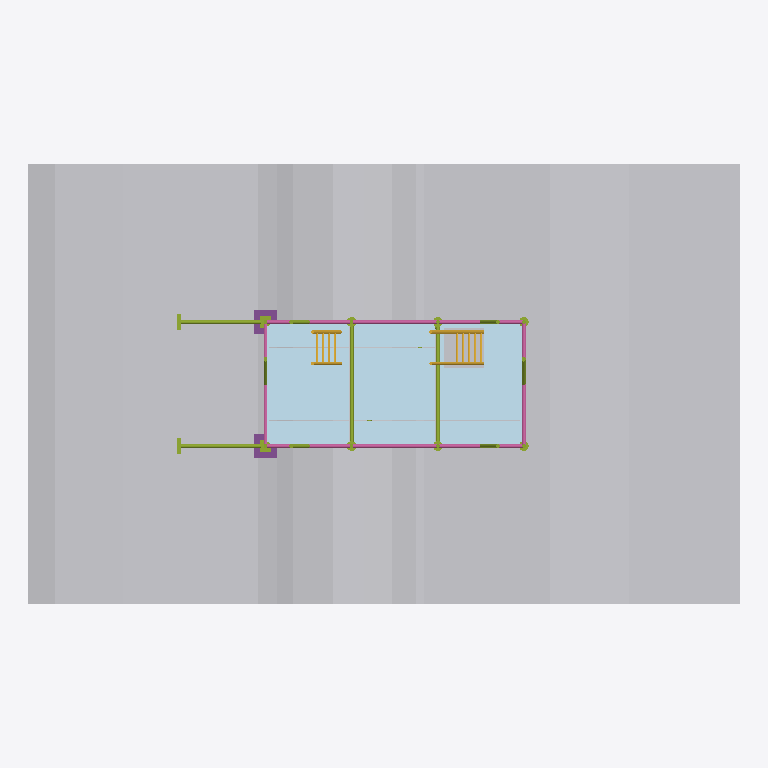
Plan cut of the same IFC building model at storey 'N+2.20 Plataforma de trabajo' (level 2.20 m, cut at 3.60 m), seen from above with north up, elements coloured by IFC class: 20 members (olive), 18 plates (pale blue), 8 railings (pink), 2 stairs (yellow), 2 footings (purple), 1 other element (light grey). Cut surfaces are drawn darker.
Extent 9.0 m × 5.6 m × 6.4 m (x, y, z). Storeys (4): N+0.00 Pie de talud at 0.00 m; N+2.20 Plataforma de trabajo at 2.20 m; N+4.20 Plataforma de torre at 4.20 m; N+5.20 Coronacion at 5.20 m. Elements (140): 71 IfcMember, 26 IfcPlate, 24 IfcRailing, 16 IfcFooting, 2 IfcStair, 1 IfcGeographicElement.

HEADER;
FILE_DESCRIPTION(('ViewDefinition [CoordinationView]'),'2;1');
FILE_NAME('','2026-10-12T16:16:20',(''),(''),'IfcOpenShell 0.9.0alpha0-8c614fa','IfcOpenShell 0.9.0alpha0-8c614fa','');
FILE_SCHEMA(('IFC4'));
ENDSEC;
DATA;
#1=IFCPROJECT('2rYXGz4nzDdAUSC_Za9oPR',$,'Andamio sobre talud 001-PA-AND-001',$,$,$,$,(#11),#6);
#13=IFCSITE('0sEj1VV8H97xAr8qFHaAxP',$,'Talud',$,$,#19,$,$,$,$,$,$,$,$);
#14=IFCBUILDING('32Na9Vw4HAZOnx5D71oZrY',$,'Andamio multidireccional',$,$,#19,$,$,$,$,$,$);
#20=IFCBUILDINGSTOREY('3P6LoKQWfEthGkrK9oTxK2',$,'N+0.00 Pie de talud',$,$,#5886,$,$,$,0.0);
#30=IFCBUILDINGSTOREY('2oeeh12EPFbOkt4oihvrAs',$,'N+2.20 Plataforma de trabajo',$,$,#5891,$,$,$,2.2);
#39=IFCBUILDINGSTOREY('0iV9rhd0T4bfQ9Y7xih6M7',$,'N+4.20 Plataforma de torre',$,$,#5896,$,$,$,4.2);
#48=IFCBUILDINGSTOREY('3AHLTox6DDOAC8L7BII3N7',$,'N+5.20 Coronacion',$,$,#5901,$,$,$,5.2);
#85=IFCGEOGRAPHICELEMENT('2ZPk6c1D95ZAZDp4is4tld',$,'Talud - terreno natural','Terreno',$,#3428,#112,$,.TERRAIN.);
#2221=IFCPLATE('3LLh7Uko11_xtbGMGLYPim',$,'Plataforma con trampilla vano 3 z=2.20','Plataforma',$,#4504,#2240,$,.SHEET.);
#2116=IFCPLATE('3WoGsYGo13fxHBoAKTubJa',$,'Plataforma vano 2 z=2.20 n2','Plataforma',$,#4754,#2129,$,.SHEET.);
#2131=IFCPLATE('0FeWzR1ejE9uyQGpwLM9SC',$,'Plataforma vano 2 z=2.20 n3','Plataforma',$,#4854,#2144,$,.SHEET.);
#2146=IFCPLATE('0pdpztKW58XOMdglkiKi0j',$,'Plataforma vano 2 z=2.20 n4','Plataforma',$,#4929,#2159,$,.SHEET.);
#2041=IFCPLATE('05U42PZbjDjhIxRh6Cg5TH',$,'Plataforma vano 1 z=2.20 n2','Plataforma',$,#5204,#2054,$,.SHEET.);
#2056=IFCPLATE('1EMW9naKD6MQFs6u1wKl6K',$,'Plataforma vano 1 z=2.20 n3','Plataforma',$,#3979,#2069,$,.SHEET.);
#2191=IFCPLATE('3VQwGHzIT4_RBc9YrKOkXB',$,'Plataforma vano 3 z=2.20 n2','Plataforma',$,#4079,#2204,$,.SHEET.);
#2206=IFCPLATE('3S_dAIFwDAM92fZdVV7BxK',$,'Plataforma vano 3 z=2.20 n3','Plataforma',$,#4279,#2219,$,.SHEET.);
#2101=IFCPLATE('3lHwW2o6vFlePULWpoB6Cb',$,'Plataforma vano 2 z=2.20 n1','Plataforma',$,#4554,#2114,$,.SHEET.);
#2025=IFCPLATE('0SZPhI1nr5Lwwk_mcSIGOe',$,'Plataforma vano 1 z=2.20 n1','Plataforma',$,#5054,#2038,$,.SHEET.);
#2176=IFCPLATE('0QiG5U$rjA0wQ_XSa9ue64',$,'Plataforma vano 3 z=2.20 n1','Plataforma',$,#3904,#2189,$,.SHEET.);
#2161=IFCPLATE('1hsDYwvx18x88LImGu430v',$,'Plataforma vano 2 z=2.20 n5','Plataforma',$,#5154,#2174,$,.SHEET.);
#2071=IFCPLATE('0cv8XIsp5DJ8h_QqD5t117',$,'Plataforma vano 1 z=2.20 n4','Plataforma',$,#4179,#2084,$,.SHEET.);
#2086=IFCPLATE('3v5$tczq169Pa6ZxFDNWVo',$,'Plataforma vano 1 z=2.20 n5','Plataforma',$,#4404,#2099,$,.SHEET.);
#1883=IFCSTAIR('0fodTaf3z7AxyJkh3HlgiN',$,'Escalera de acceso N+0.00 a N+2.20','Escalera','Escalera',#3553,#1948,$,.USERDEFINED.);
#1488=IFCMEMBER('2Dh7_xyTj1bAzPhn_EJ8WZ',$,'Travesano de plataforma Y E2 z=2.20','Travesano de plataforma',$,#4829,#1497,$,.MEMBER.);
#1958=IFCSTAIR('3oD32atnz40PznJYK0BtcY',$,'Escalera de torre N+2.20 a N+4.20','Escalera','Escalera',#4379,#2016,$,.USERDEFINED.);
#1499=IFCMEMBER('08tgHF02bD1xDCHN6Q4zVY',$,'Travesano de plataforma Y E3 z=2.20','Travesano de plataforma',$,#4904,#1508,$,.MEMBER.);
#1856=IFCMEMBER('2KQreyCtf6XxZT4y9QH_XT',$,'Amarre al talud B','Anclaje',$,#4654,#1879,$,.STRUT.);
#1829=IFCMEMBER('2FF03JJ31B3f_uH4nA1Agx',$,'Amarre al talud A','Anclaje',$,#4354,#1852,$,.STRUT.);
#1554=IFCRAILING('25KmEc8KL06eaSfN6f0EWG',$,'Barandilla Y E4 z=3.20','Barandilla',$,#4129,#1563,$,.GUARDRAIL.);
#1114=IFCRAILING('0atSdi4qj0CfDe8$bbX9tM',$,'Barandilla X E2-E3 A z=3.20','Barandilla',$,#4879,#1123,$,.GUARDRAIL.);
#1334=IFCRAILING('0o9hNPk4D7mwS_lk06VaKm',$,'Barandilla X E2-E3 B z=3.20','Barandilla',$,#4579,#1343,$,.GUARDRAIL.);
#1543=IFCRAILING('2CYnSQ7s56eBr7kJvlKErF',$,'Barandilla Y E1 z=3.20','Barandilla',$,#3954,#1552,$,.GUARDRAIL.);
#127=IFCFOOTING('38dFapE3X3fA1oD9F$0ZGz',$,'Durmiente de madera E1-A','Cimentacion',$,#2428,#136,$,.PAD_FOOTING.);
#229=IFCFOOTING('12hGPBJG99YgZH0ihEP4G$',$,'Durmiente de madera E1-B','Cimentacion',$,#3628,#238,$,.PAD_FOOTING.);
#1125=IFCRAILING('2WYgteK9jAWubpYvAOO_xj',$,'Barandilla X E3-E4 A z=3.20','Barandilla',$,#4979,#1134,$,.GUARDRAIL.);
#1345=IFCRAILING('0z2W3zx8X0AfGj_365lBUp',$,'Barandilla X E3-E4 B z=3.20','Barandilla',$,#4679,#1354,$,.GUARDRAIL.);
#1103=IFCRAILING('0_AVillnj9VuevPTDq3TEz',$,'Barandilla X E1-E2 A z=3.20','Barandilla',$,#4804,#1112,$,.GUARDRAIL.);
#1323=IFCRAILING('1ft64_apf98OdtiGzW$kEP',$,'Barandilla X E1-E2 B z=3.20','Barandilla',$,#4454,#1332,$,.GUARDRAIL.);
#2309=IFCPLATE('15NfaXY3X92uqCQlMzA9hp',$,'Rodapie plataforma principal','Rodapie','Rodapie',#3929,#2318,$,.USERDEFINED.);
#2321=IFCPLATE('0Vxi5feGr5PueKFDvTfxkk',$,'Rodapie plataforma principal','Rodapie','Rodapie',#4104,#2330,$,.USERDEFINED.);
#2332=IFCPLATE('1ce7k5xCj1$8aRzHl5MQ59',$,'Rodapie plataforma principal','Rodapie','Rodapie',#4229,#2341,$,.USERDEFINED.);
#2343=IFCPLATE('2wK583mIzCauz_vdQDhFmm',$,'Rodapie plataforma principal','Rodapie','Rodapie',#4429,#2352,$,.USERDEFINED.);
#1807=IFCMEMBER('0OwrgU7KLD2P2GFN1JQs_J',$,'Diagonal Y E4','Diagonal',$,#4054,#1816,$,.BRACE.);
#1774=IFCMEMBER('1cWFgWKsDCuR_vzp4lQzmk',$,'Diagonal Y E1','Diagonal',$,#5079,#1783,$,.BRACE.);
#1664=IFCMEMBER('1yWOXO2cn13g6NLbDGB6Tq',$,'Diagonal X E1-E2 A','Diagonal',$,#3879,#1673,$,.BRACE.);
#1719=IFCMEMBER('1GDzYKHBXE9x89ZtzMuJ5y',$,'Diagonal X E1-E2 B','Diagonal',$,#4604,#1728,$,.BRACE.);
#1708=IFCMEMBER('1_Q2gU6MLFRObnbHxB2jKH',$,'Diagonal X E3-E4 A','Diagonal',$,#4479,#1717,$,.BRACE.);
#1763=IFCMEMBER('1FxJdgd9DEEhr62VdH9klZ',$,'Diagonal X E3-E4 B','Diagonal',$,#4954,#1772,$,.BRACE.);
#159=IFCMEMBER('0jRYif7Z56dPdDEZmI980o',$,'Montante E1-A  (L=3.10 m)','Montante',$,#2828,#210,$,.POST.);
#259=IFCMEMBER('3gPtTY5i5FgOrjQEZKA1WC',$,'Montante E1-B  (L=3.10 m)','Montante',$,#2503,#310,$,.POST.);
#359=IFCMEMBER('2hg9Drdsf7QPLN7Ih_mWuo',$,'Montante E2-A  (L=4.10 m)','Montante',$,#3653,#424,$,.POST.);
#475=IFCMEMBER('11h0tNLdD6QgPtMM4XhtbD',$,'Montante E2-B  (L=4.10 m)','Montante',$,#3528,#540,$,.POST.);
#591=IFCMEMBER('3QAk3Nlfr47uus5Xjsrk8V',$,'Montante E3-A  (L=3.60 m)','Montante',$,#3353,#649,$,.POST.);
#699=IFCMEMBER('1y2MR$sCHFluaufiJzkm13',$,'Montante E3-B  (L=3.60 m)','Montante',$,#3103,#757,$,.POST.);
#807=IFCMEMBER('3HBXoS5cbEQQuP_iw581vX',$,'Montante E4-A  (L=3.60 m)','Montante',$,#2928,#865,$,.POST.);
#915=IFCMEMBER('09AptH8Qb5TgFSmJBhXU25',$,'Montante E4-B  (L=3.60 m)','Montante',$,#2678,#973,$,.POST.);
#139=IFCMEMBER('0yJBMLoxn9NhMKqitpM0tQ',$,'Husillo de base E1-A','Base regulable',$,#2578,#155,$,.POST.);
#240=IFCMEMBER('1KnmZ3uq11PerFxHLw6fDs',$,'Husillo de base E1-B','Base regulable',$,#3728,#256,$,.POST.);
ENDSEC;
